30-way image classification set "datera-v2" from GitHub (AffrizaWildanFauzan/datera-v2); label vocabulary: Albizia saponaria, Dendrobium leonis, Dracaena trifasciata, Echinodorus radican, Gymnocalycium, Hopea bilitonensis, Impatiens walleriana, Lagerstroemia speciosa, Ixora acuminata, Monstera adansonii, Nepenthes sumatrana, Alocasia Black Velvet, Nepenthes reinwardtiana, Ochna kirkii, Philodendron Lemon, Portulaca sp, Quassia amara, Reutealis trisperma, Rosa sp, Russelia equisetiformis, Syzygium myrtifolium, Tabernaemontana corymbosa, Anacampseros rufescens Sunrise, 3 apocynacaea, Areca catechu, Catharanthus roseus, Ceiba pentandra, Cuphea hyssopifolia, Cymbidium bicolor, Dendrobium Uthai White.

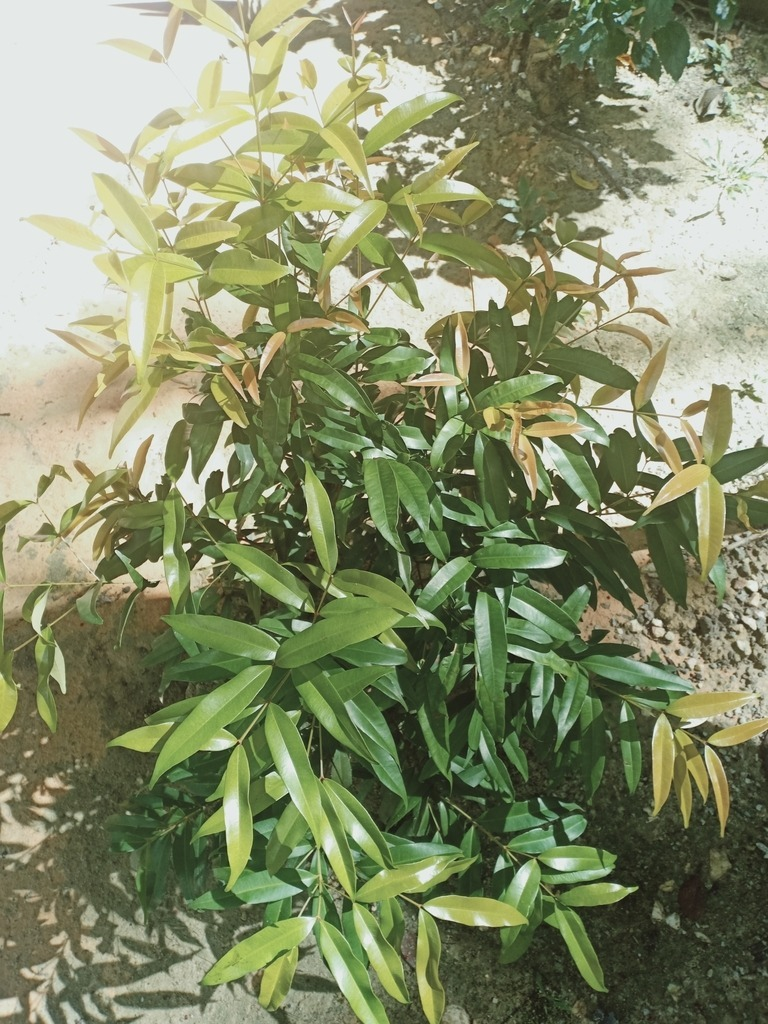
Label: Syzygium myrtifolium

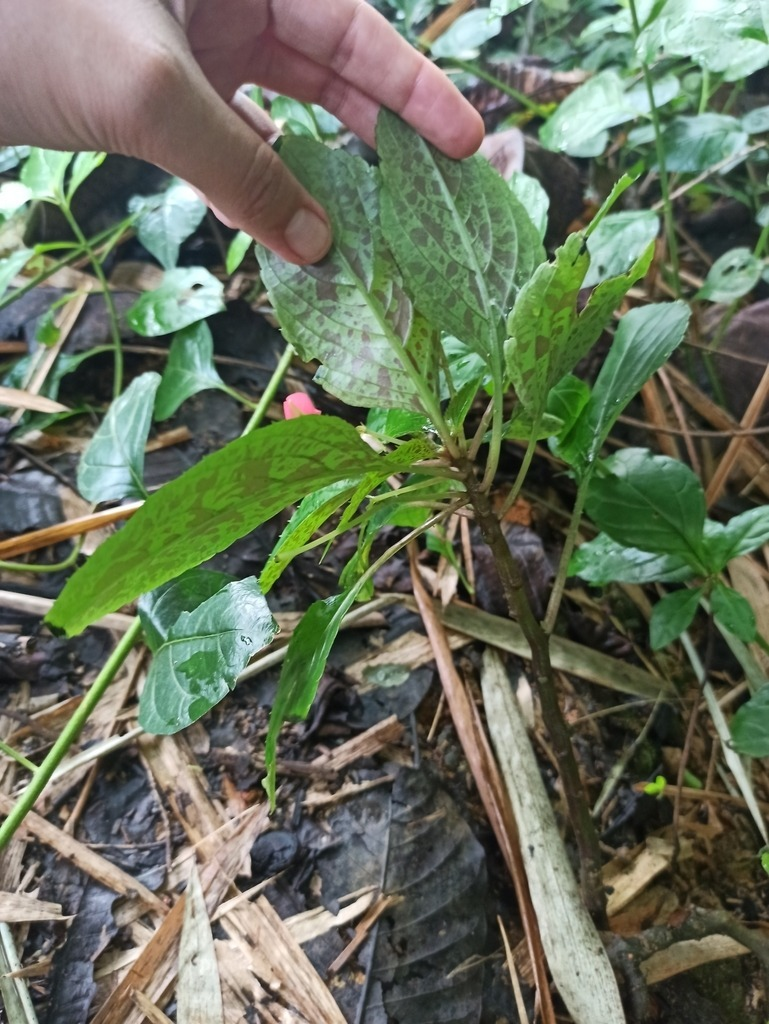
Label: Impatiens walleriana

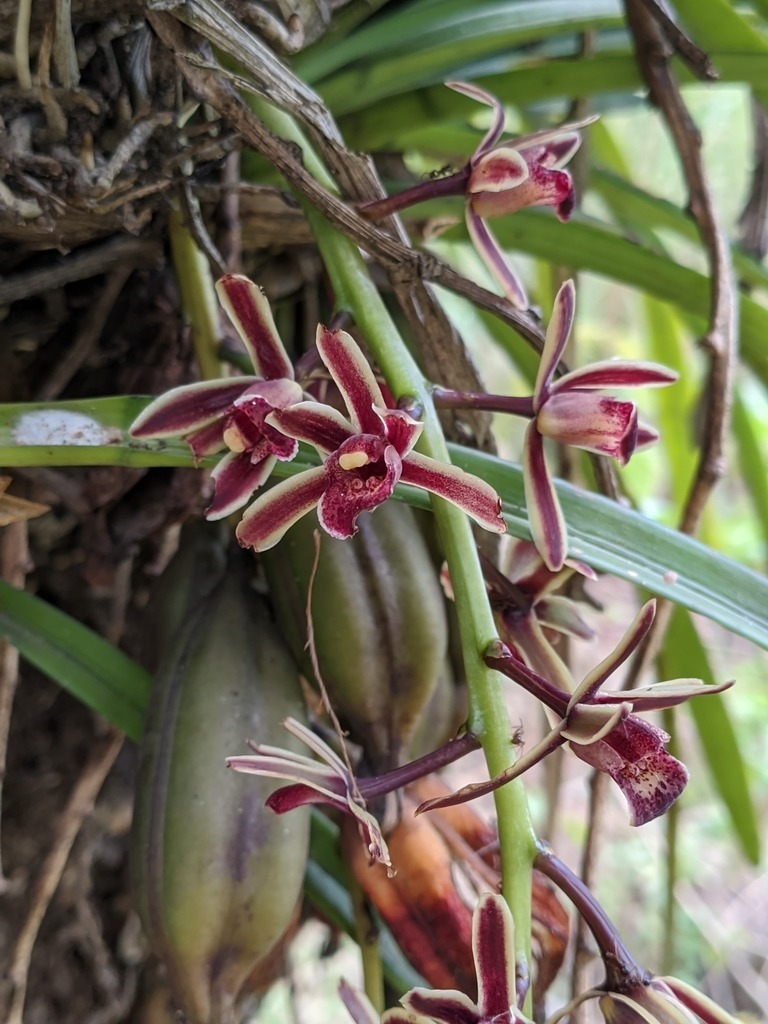
Label: Cymbidium bicolor

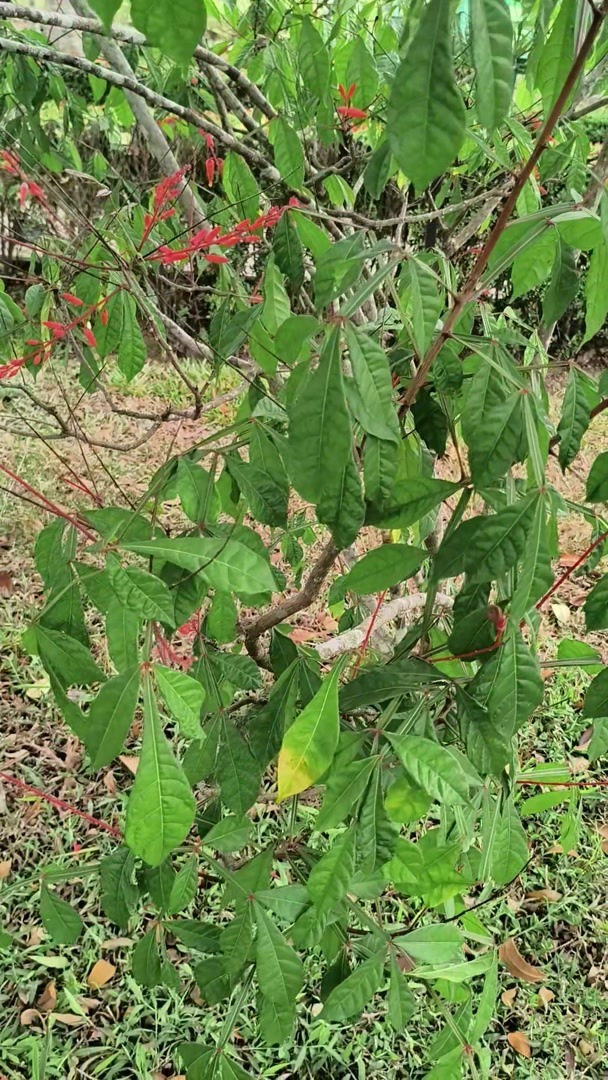
Label: Quassia amara

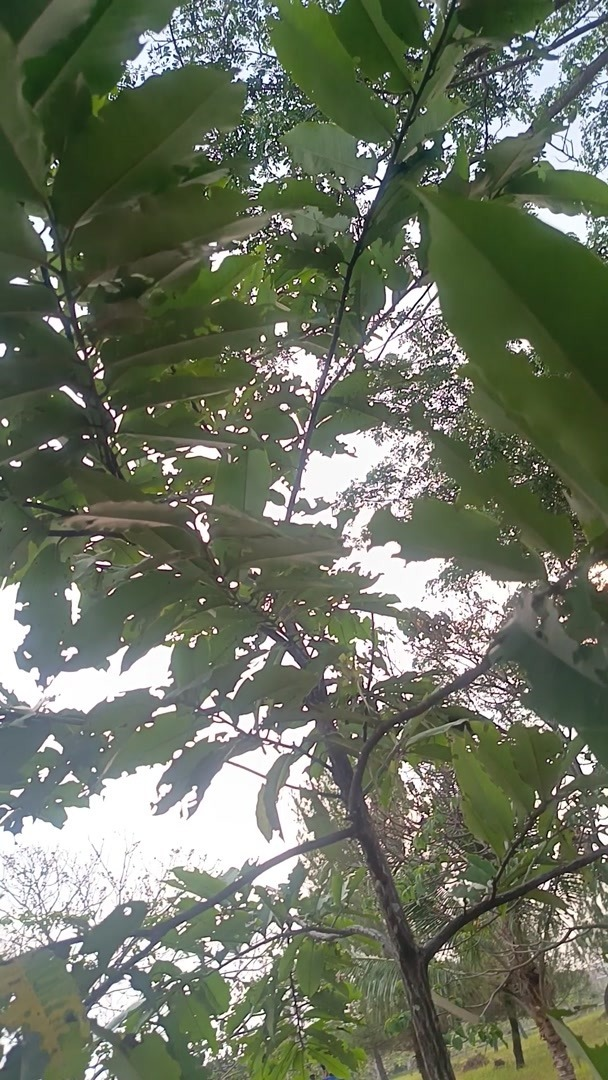
Label: Hopea bilitonensis

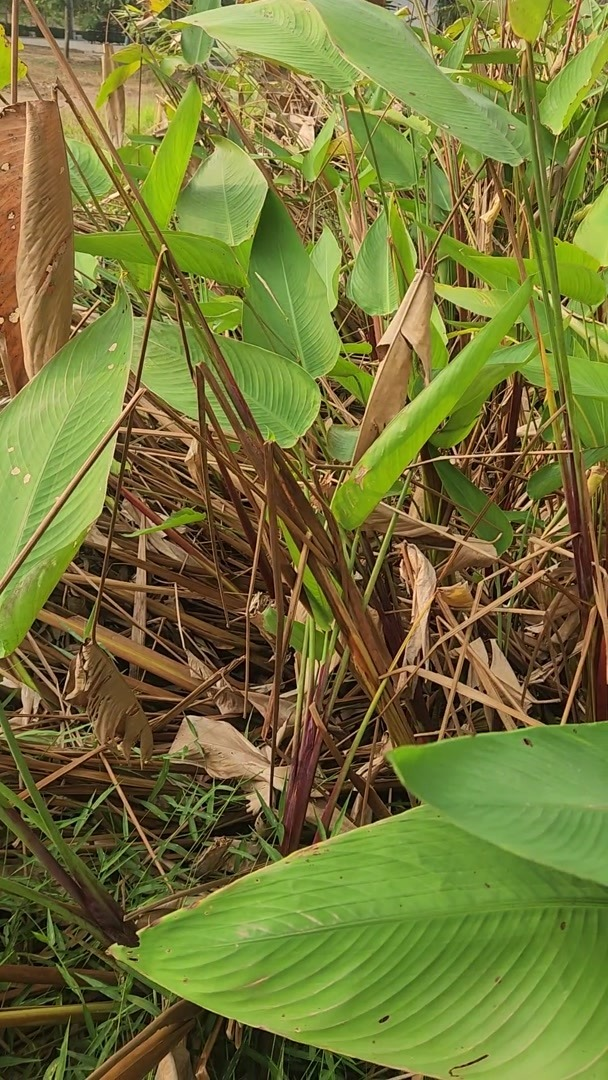
Label: Echinodorus radican
